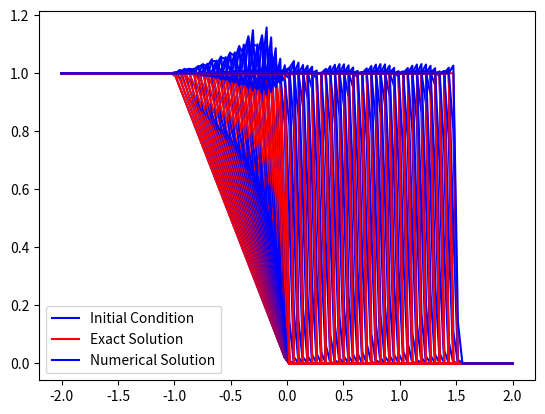

Write the Python code that produced this figure.
import numpy as np
import matplotlib.pyplot as plt

# Longueur du domaine
a = -2
b = 2
# Nombre de noeuds
N = 100
# Le pas du maillage
dx = (b-a)/(N-1)

# Coordonnées x des noeuds
x = np.linspace(a, b, N)

# Nombre CFL (0 < CFL <= 1)
CFL = 0.7

# Initialisation de la solution u
u = np.zeros(N)

# Fonction limiteur de pente
def phm(x):
    return max(0, min(2*x, 1), min(x, 2))

# Fonction pour la condition initiale
def g(x):
    if x < -1:
        return 1
    elif -1 <= x <= 0:
        return -x
    else:
        return 0

# Initialisation de la condition initiale
for i in range(N):
    u[i] = g(x[i])

# Tracé de la condition initiale
plt.plot(x, u, '-b', label='Initial Condition')
plt.grid()
plt.legend()

# Tableau pour la nouvelle valeur de u
unewp = np.zeros(N)
# Tableau pour la solution exacte au temps courant
unewx = np.zeros(N)

# Temps final de la simulation
Tfinal = 4

# Temps initial
temps = 0
r = np.zeros(N)

while temps < Tfinal:
    # Calcul du pas de temps pour assurer la stabilité
    max_u = np.max(np.abs(u))
    if max_u == 0:
        max_u = 1e-6  # Éviter la division par zéro
    dt = CFL * dx / max_u
    lamda = dt / dx

    # Mise à jour de la solution exacte au temps courant
    if temps < 1:
        for i in range(N):
            if x[i] - temps < -1:
                unewx[i] = 1
            elif -1 <= x[i] <= 0:
                unewx[i] = -x[i] / (1 - temps)
            else:
                unewx[i] = 0
    else:
        for i in range(N):
            if (2 * x[i] + 1) < temps:
                unewx[i] = 1
            else:
                unewx[i] = 0

    # Mise à jour de la solution numérique
    for i in range(1, N-1):
        if (u[i+1] - u[i]) != 0:
            r[i] = (u[i] - u[i-1]) / (u[i+1] - u[i])
        else:
            r[i] = 0
        
        if (u[i] - u[i-1]) != 0:
            r[i-1] = (u[i-1] - u[i-2]) / (u[i] - u[i-1])
        else:
            r[i-1] = 0

        if i == N-2:
            r[i+1] = 0
        else:
            if (u[i+2] - u[i+1]) != 0:
                r[i+1] = (u[i+1] - u[i]) / (u[i+2] - u[i+1])
            else:
                r[i+1] = 0
        
        U_L_right = u[i] + 0.5 * phm(r[i]) * (u[i+1] - u[i])
        if i == N-2:
            U_R_right = u[N-1]
        else:
            U_R_right = u[i+1] - 0.5 * phm(r[i+1]) * (u[i+2] - u[i+1])
        
        U_L_left = u[i-1] + 0.5 * phm(r[i-1]) * (u[i] - u[i-1])
        U_R_left = u[i] - 0.5 * phm(r[i]) * (u[i+1] - u[i])
        
        S_RR = max(U_R_right, U_L_right)
        S_LR = min(U_R_right, U_L_right)
        
        if S_RR == S_LR:
                if S_LR > 0:
                    flux_right = (U_L_right**2) / 2
                elif  S_RR==0:
                    flux_right = 0
                else:
                    flux_right = (U_R_right **2) / 2
        else:
            if S_LR > 0:
                flux_right = (U_L_right ** 2) / 2
            elif S_LR <= 0 <= S_RR:
                flux_right = (S_RR * (U_L_right ** 2) / 2 - S_LR * (U_R_right ** 2) / 2 + S_LR * S_RR * (U_R_right - U_L_right)) / (S_RR - S_LR)
            else:
                flux_right = (U_R_right ** 2) / 2
        
        S_RL = max(U_R_left, U_L_left)
        S_LL = min(U_L_left, U_R_left)
        
        if S_RL == S_LL:
            if S_LL > 0:
                flux_left = (U_L_left**2) / 2
            elif  S_RL==0:
                flux_left = 0
            else:
                flux_left = (U_R_left**2) / 2
        else:
            if S_LL > 0:
                flux_left = (U_L_left ** 2) / 2
            elif S_LL <= 0 <= S_RL:
                flux_left = (S_RL * (U_L_left ** 2) / 2 - S_LL * (U_R_left ** 2) / 2 + S_LL * S_RL * (U_R_left - U_L_left)) / (S_RL - S_LL)
            else:
                flux_left = (U_R_left ** 2) / 2
        
        unewp[i] = u[i] - lamda * (flux_right - flux_left)

    # Conditions aux limites de Neumann (Dérivées nulles)
    unewp[N-1] = unewp[N-2]
    unewp[0] = unewp[1]

    # Mise à jour du temps
    temps += dt
    # Mise à jour de u
    u = unewp.copy()

    # Tracé des courbes de u et unewx au cours du temps
    plt.plot(x, unewx, '-r', label='Exact Solution' if temps <= dt else "")
    plt.plot(x, u, '-b', label='Numerical Solution' if temps <= dt else "")
    plt.grid()
    plt.pause(0.01)

plt.legend()
plt.show()

# Calcul de l'erreur
Err = 0
for i in range(N):
    Err += dx * (unewx[i] - u[i]) ** 2
Err = np.sqrt(Err)

print("Nombre de noeuds :", N-1)
print("Pas du maillage :", dx)
print("Log du pas du maillage :", np.log(dx))
print("Erreur :", Err)
print("Log de l'erreur :", np.log(Err))
